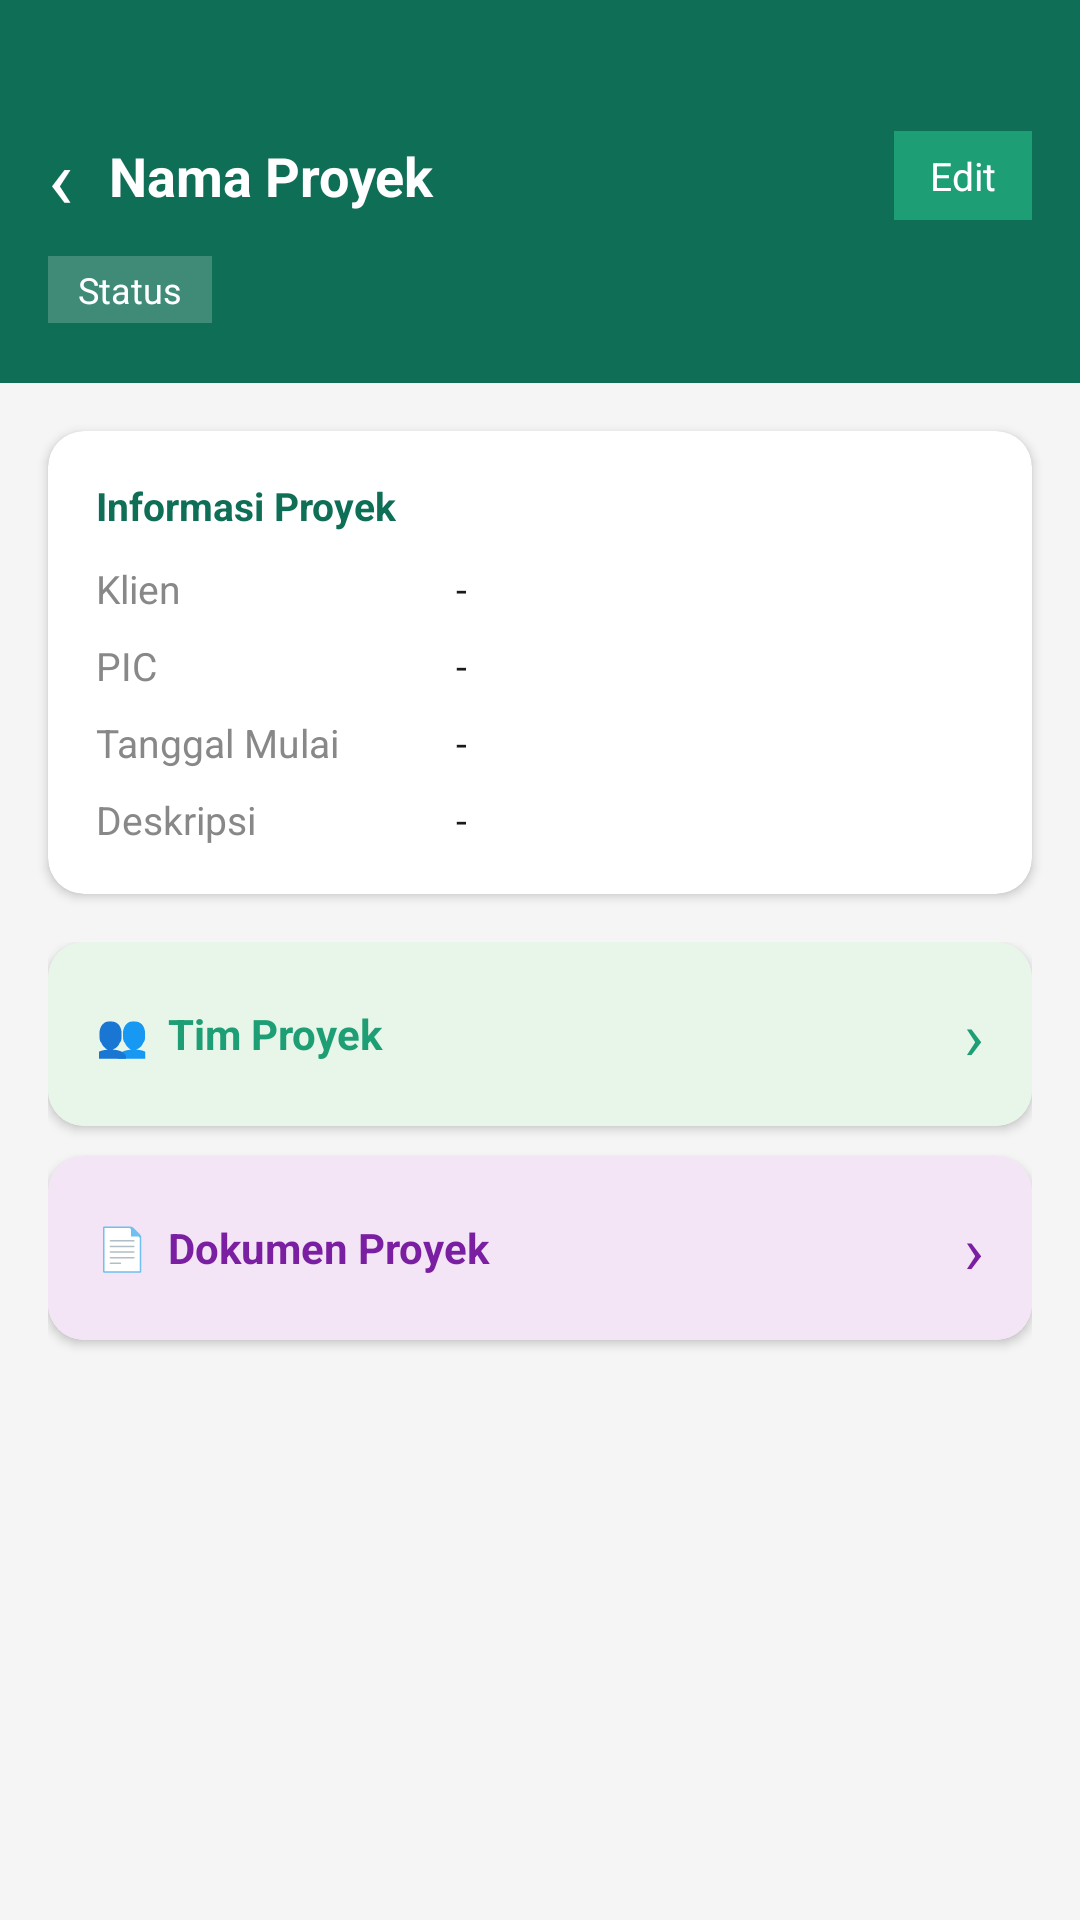

Produce the Android XML layout that renders to this screen, including the resource entries it uses.
<!-- AndroidManifest.xml: application theme Theme.UASKelompok4 -->
<!-- res/layout/activity_project_detail.xml -->
<?xml version="1.0" encoding="utf-8"?>
<ScrollView xmlns:android="http://schemas.android.com/apk/res/android"
    android:layout_width="match_parent"
    android:layout_height="match_parent"
    android:background="#F5F5F5">

    <LinearLayout
        android:layout_width="match_parent"
        android:layout_height="wrap_content"
        android:orientation="vertical">

        
        <LinearLayout
            android:layout_width="match_parent"
            android:layout_height="wrap_content"
            android:background="#0F6E56"
            android:orientation="vertical"
            android:paddingStart="16dp"
            android:paddingTop="40dp"
            android:paddingEnd="16dp"
            android:paddingBottom="20dp">

            <LinearLayout
                android:layout_width="match_parent"
                android:layout_height="wrap_content"
                android:gravity="center_vertical"
                android:orientation="horizontal">

                <TextView
                    android:id="@+id/btnBack"
                    android:layout_width="wrap_content"
                    android:layout_height="wrap_content"
                    android:paddingEnd="12dp"
                    android:text="‹"
                    android:textColor="#FFFFFF"
                    android:textSize="28sp" />

                <TextView
                    android:id="@+id/tvProjectName"
                    android:layout_width="0dp"
                    android:layout_height="wrap_content"
                    android:layout_weight="1"
                    android:text="Nama Proyek"
                    android:textColor="#FFFFFF"
                    android:textSize="18sp"
                    android:textStyle="bold" />

                <TextView
                    android:id="@+id/btnEdit"
                    android:layout_width="wrap_content"
                    android:layout_height="wrap_content"
                    android:background="#1D9E75"
                    android:paddingStart="12dp"
                    android:paddingTop="6dp"
                    android:paddingEnd="12dp"
                    android:paddingBottom="6dp"
                    android:text="Edit"
                    android:textColor="#FFFFFF"
                    android:textSize="13sp" />

            </LinearLayout>

            <TextView
                android:id="@+id/tvStatus"
                android:layout_width="wrap_content"
                android:layout_height="wrap_content"
                android:layout_marginTop="8dp"
                android:background="#33FFFFFF"
                android:paddingStart="10dp"
                android:paddingTop="3dp"
                android:paddingEnd="10dp"
                android:paddingBottom="3dp"
                android:text="Status"
                android:textColor="#FFFFFF"
                android:textSize="12sp" />

        </LinearLayout>

        
        <androidx.cardview.widget.CardView
            xmlns:app="http://schemas.android.com/apk/res-auto"
            android:layout_width="match_parent"
            android:layout_height="wrap_content"
            android:layout_margin="16dp"
            app:cardCornerRadius="12dp"
            app:cardElevation="2dp">

            <LinearLayout
                android:layout_width="match_parent"
                android:layout_height="wrap_content"
                android:orientation="vertical"
                android:padding="16dp">

                <TextView
                    android:layout_width="wrap_content"
                    android:layout_height="wrap_content"
                    android:text="Informasi Proyek"
                    android:textColor="#0F6E56"
                    android:textSize="13sp"
                    android:textStyle="bold"
                    android:layout_marginBottom="10dp"/>

                <LinearLayout
                    android:layout_width="match_parent"
                    android:layout_height="wrap_content"
                    android:orientation="horizontal"
                    android:layout_marginBottom="8dp">
                    <TextView
                        android:layout_width="120dp"
                        android:layout_height="wrap_content"
                        android:text="Klien"
                        android:textColor="#888888"
                        android:textSize="13sp"/>
                    <TextView
                        android:id="@+id/tvClientName"
                        android:layout_width="wrap_content"
                        android:layout_height="wrap_content"
                        android:text="-"
                        android:textColor="#1A1A1A"
                        android:textSize="13sp"/>
                </LinearLayout>

                <LinearLayout
                    android:layout_width="match_parent"
                    android:layout_height="wrap_content"
                    android:orientation="horizontal"
                    android:layout_marginBottom="8dp">
                    <TextView
                        android:layout_width="120dp"
                        android:layout_height="wrap_content"
                        android:text="PIC"
                        android:textColor="#888888"
                        android:textSize="13sp"/>
                    <TextView
                        android:id="@+id/tvPicName"
                        android:layout_width="wrap_content"
                        android:layout_height="wrap_content"
                        android:text="-"
                        android:textColor="#1A1A1A"
                        android:textSize="13sp"/>
                </LinearLayout>

                <LinearLayout
                    android:layout_width="match_parent"
                    android:layout_height="wrap_content"
                    android:orientation="horizontal"
                    android:layout_marginBottom="8dp">
                    <TextView
                        android:layout_width="120dp"
                        android:layout_height="wrap_content"
                        android:text="Tanggal Mulai"
                        android:textColor="#888888"
                        android:textSize="13sp"/>
                    <TextView
                        android:id="@+id/tvStartDate"
                        android:layout_width="wrap_content"
                        android:layout_height="wrap_content"
                        android:text="-"
                        android:textColor="#1A1A1A"
                        android:textSize="13sp"/>
                </LinearLayout>

                <LinearLayout
                    android:layout_width="match_parent"
                    android:layout_height="wrap_content"
                    android:orientation="horizontal">
                    <TextView
                        android:layout_width="120dp"
                        android:layout_height="wrap_content"
                        android:text="Deskripsi"
                        android:textColor="#888888"
                        android:textSize="13sp"/>
                    <TextView
                        android:id="@+id/tvDescription"
                        android:layout_width="0dp"
                        android:layout_height="wrap_content"
                        android:layout_weight="1"
                        android:text="-"
                        android:textColor="#1A1A1A"
                        android:textSize="13sp"/>
                </LinearLayout>

            </LinearLayout>
        </androidx.cardview.widget.CardView>

        
        <LinearLayout
            android:layout_width="match_parent"
            android:layout_height="wrap_content"
            android:orientation="vertical"
            android:paddingStart="16dp"
            android:paddingEnd="16dp">

            <androidx.cardview.widget.CardView
                xmlns:app="http://schemas.android.com/apk/res-auto"
                android:id="@+id/cardTeam"
                android:layout_width="match_parent"
                android:layout_height="wrap_content"
                android:layout_marginBottom="10dp"
                android:clickable="true"
                android:focusable="true"
                android:foreground="?attr/selectableItemBackground"
                app:cardCornerRadius="12dp"
                app:cardElevation="2dp">

                <LinearLayout
                    android:layout_width="match_parent"
                    android:layout_height="wrap_content"
                    android:background="#E8F5E9"
                    android:gravity="center_vertical"
                    android:orientation="horizontal"
                    android:padding="16dp">

                    <TextView
                        android:layout_width="0dp"
                        android:layout_height="wrap_content"
                        android:layout_weight="1"
                        android:text="👥  Tim Proyek"
                        android:textColor="#1D9E75"
                        android:textSize="14sp"
                        android:textStyle="bold"/>

                    <TextView
                        android:layout_width="wrap_content"
                        android:layout_height="wrap_content"
                        android:text="›"
                        android:textColor="#1D9E75"
                        android:textSize="22sp"/>

                </LinearLayout>
            </androidx.cardview.widget.CardView>

            <androidx.cardview.widget.CardView
                xmlns:app="http://schemas.android.com/apk/res-auto"
                android:id="@+id/cardDocument"
                android:layout_width="match_parent"
                android:layout_height="wrap_content"
                android:layout_marginBottom="16dp"
                android:clickable="true"
                android:focusable="true"
                android:foreground="?attr/selectableItemBackground"
                app:cardCornerRadius="12dp"
                app:cardElevation="2dp">

                <LinearLayout
                    android:layout_width="match_parent"
                    android:layout_height="wrap_content"
                    android:background="#F3E5F5"
                    android:gravity="center_vertical"
                    android:orientation="horizontal"
                    android:padding="16dp">

                    <TextView
                        android:layout_width="0dp"
                        android:layout_height="wrap_content"
                        android:layout_weight="1"
                        android:text="📄  Dokumen Proyek"
                        android:textColor="#7B1FA2"
                        android:textSize="14sp"
                        android:textStyle="bold"/>

                    <TextView
                        android:layout_width="wrap_content"
                        android:layout_height="wrap_content"
                        android:text="›"
                        android:textColor="#7B1FA2"
                        android:textSize="22sp"/>

                </LinearLayout>
            </androidx.cardview.widget.CardView>

        </LinearLayout>
    </LinearLayout>
</ScrollView>
<!-- resources referenced by this layout -->
<resources>
  <style name="Theme.UASKelompok4" parent="Base.Theme.UASKelompok4" />
  <style name="Base.Theme.UASKelompok4" parent="Theme.Material3.DayNight.NoActionBar">
          
          
      </style>
</resources>
